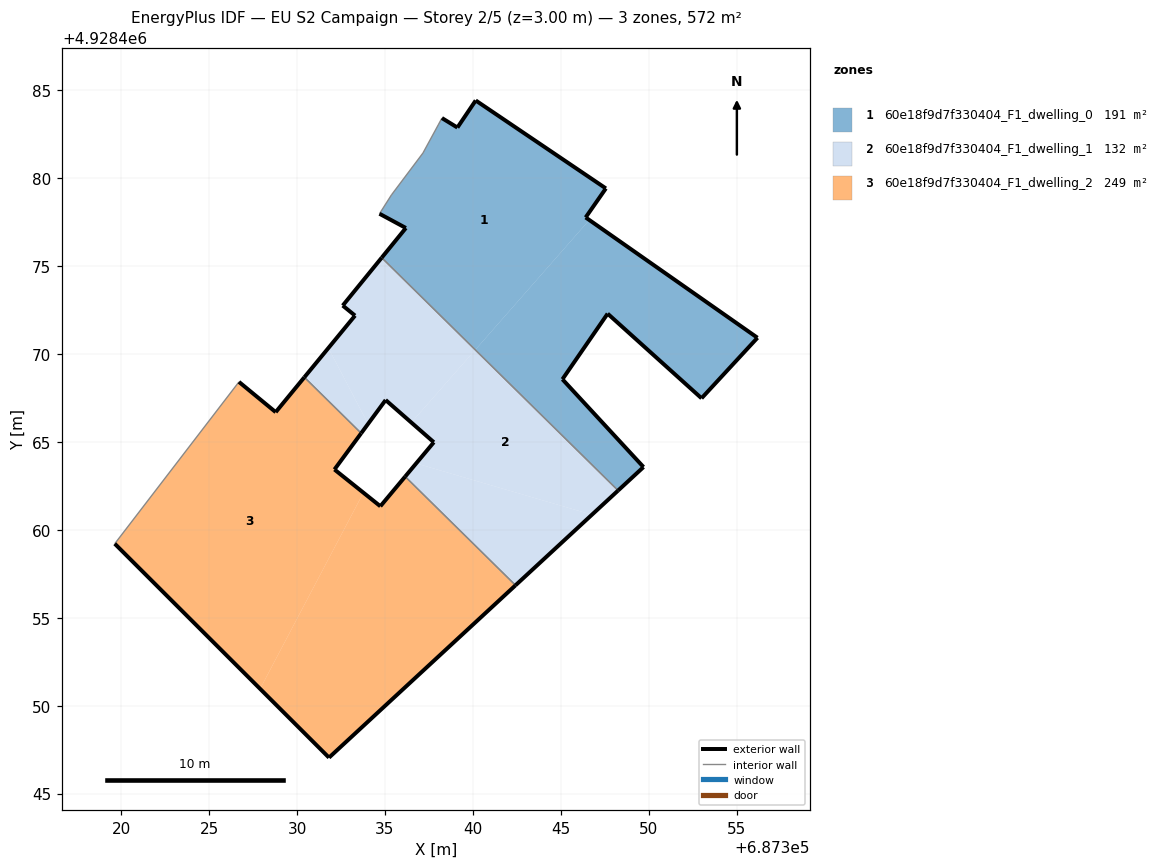
=== STOREY PLAN SPEC (per zone: floor XY polygon, exterior-wall plan segments, windows/doors) ===
zone 1: 60e18f9d7f330404_F1_dwelling_0  (190.8 m²)
  floor: (687340.13, 4928470.23) (687346.62, 4928477.61) (687346.41, 4928477.75) (687347.56, 4928479.41) (687340.16, 4928484.41) (687339.12, 4928482.87) (687338.24, 4928483.41) (687338.03, 4928483.01) (687337.16, 4928481.42) (687335.37, 4928479.04) (687334.69, 4928477.96) (687336.19, 4928477.16) (687334.81, 4928475.47)
  floor: (687353.00, 4928467.47) (687356.18, 4928470.92) (687346.62, 4928477.61) (687340.13, 4928470.23) (687348.25, 4928462.23) (687349.70, 4928463.57) (687345.09, 4928468.55) (687347.66, 4928472.29)
  exterior wall: (687338.24, 4928483.41) – (687339.12, 4928482.87)  [1.0 m]
  exterior wall: (687339.12, 4928482.87) – (687340.16, 4928484.41)  [1.9 m]
  exterior wall: (687340.16, 4928484.41) – (687347.56, 4928479.41)  [8.9 m]
  exterior wall: (687347.56, 4928479.41) – (687346.41, 4928477.75)  [2.0 m]
  exterior wall: (687346.41, 4928477.75) – (687356.18, 4928470.92)  [11.9 m]
  exterior wall: (687356.18, 4928470.92) – (687353.00, 4928467.47)  [4.7 m]
  exterior wall: (687353.00, 4928467.47) – (687347.66, 4928472.29)  [7.2 m]
  exterior wall: (687347.66, 4928472.29) – (687345.09, 4928468.55)  [4.5 m]
  exterior wall: (687345.09, 4928468.55) – (687349.70, 4928463.57)  [6.8 m]
  exterior wall: (687349.70, 4928463.57) – (687348.25, 4928462.23)  [2.0 m]
  exterior wall: (687334.81, 4928475.47) – (687336.19, 4928477.16)  [2.2 m]
  exterior wall: (687336.19, 4928477.16) – (687334.69, 4928477.96)  [1.7 m]
  interior walls: 5
zone 2: 60e18f9d7f330404_F1_dwelling_1  (132.4 m²)
  floor: (687348.25, 4928462.23) (687340.13, 4928470.23) (687336.50, 4928466.09) (687337.78, 4928464.97) (687336.77, 4928463.77) (687346.77, 4928460.86)
  floor: (687336.50, 4928466.09) (687340.13, 4928470.23) (687334.81, 4928475.47) (687332.60, 4928472.75) (687333.30, 4928472.17) (687331.78, 4928470.33) (687334.04, 4928466.02) (687335.04, 4928467.38)
  floor: (687333.65, 4928465.49) (687334.04, 4928466.02) (687331.78, 4928470.33) (687330.42, 4928468.67)
  floor: (687346.77, 4928460.86) (687336.77, 4928463.77) (687336.15, 4928463.02) (687342.42, 4928456.84)
  exterior wall: (687348.25, 4928462.23) – (687342.42, 4928456.84)  [7.9 m]
  exterior wall: (687336.15, 4928463.02) – (687337.78, 4928464.97)  [2.5 m]
  exterior wall: (687337.78, 4928464.97) – (687335.04, 4928467.38)  [3.6 m]
  exterior wall: (687335.04, 4928467.38) – (687333.65, 4928465.49)  [2.3 m]
  exterior wall: (687330.42, 4928468.67) – (687333.30, 4928472.17)  [4.5 m]
  exterior wall: (687333.30, 4928472.17) – (687332.60, 4928472.75)  [0.9 m]
  exterior wall: (687332.60, 4928472.75) – (687334.81, 4928475.47)  [3.5 m]
  interior walls: 3
zone 3: 60e18f9d7f330404_F1_dwelling_2  (249.3 m²)
  floor: (687327.90, 4928450.96) (687333.77, 4928462.11) (687332.13, 4928463.43) (687333.65, 4928465.49) (687330.42, 4928468.67) (687328.79, 4928466.69) (687326.70, 4928468.41) (687319.64, 4928459.21)
  floor: (687342.42, 4928456.84) (687336.15, 4928463.02) (687334.74, 4928461.34) (687333.77, 4928462.11) (687327.90, 4928450.96) (687331.82, 4928447.05)
  exterior wall: (687332.13, 4928463.43) – (687334.74, 4928461.34)  [3.3 m]
  exterior wall: (687334.74, 4928461.34) – (687336.15, 4928463.02)  [2.2 m]
  exterior wall: (687342.42, 4928456.84) – (687331.82, 4928447.05)  [14.4 m]
  exterior wall: (687331.82, 4928447.05) – (687319.64, 4928459.21)  [17.2 m]
  exterior wall: (687326.70, 4928468.41) – (687328.79, 4928466.69)  [2.7 m]
  exterior wall: (687328.79, 4928466.69) – (687330.42, 4928468.67)  [2.6 m]
  exterior wall: (687333.65, 4928465.49) – (687332.13, 4928463.43)  [2.6 m]
  interior walls: 3

=== DERIVED (storey summary) ===
Building: EU S2 Campaign
Storey: 2 of 5  (floor level z = 3.00 m)
Storey gross floor area: 572.5 m²
Zones on this storey: 3
  - 60e18f9d7f330404_F1_dwelling_0: floor 190.8 m²; exterior wall 54.8 m (164.4 m²); WWR 0.0%
  - 60e18f9d7f330404_F1_dwelling_1: floor 132.4 m²; exterior wall 25.4 m (76.3 m²); WWR 0.0%
  - 60e18f9d7f330404_F1_dwelling_2: floor 249.3 m²; exterior wall 45.0 m (135.1 m²); WWR 0.0%
Zone adjacency (shared interzone walls):
  - 60e18f9d7f330404_F1_dwelling_0 ↔ 60e18f9d7f330404_F1_dwelling_1
  - 60e18f9d7f330404_F1_dwelling_1 ↔ 60e18f9d7f330404_F1_dwelling_2